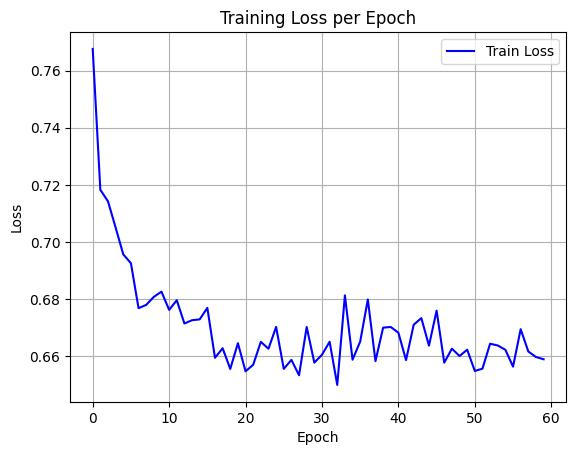

Data behind this chart, as committed beside it:
epoch, train_loss
0, 0.7676
1, 0.7183
2, 0.7142
3, 0.705
4, 0.6956
5, 0.6926
6, 0.6768
7, 0.678
8, 0.6808
9, 0.6826
10, 0.6762
11, 0.6796
12, 0.6714
13, 0.6726
14, 0.6729
15, 0.6769
16, 0.6594
17, 0.6628
18, 0.6555
19, 0.6645
20, 0.6547
21, 0.657
22, 0.665
23, 0.6626
24, 0.6702
25, 0.6555
26, 0.6587
27, 0.6533
28, 0.6702
29, 0.6577
30, 0.6605
31, 0.665
32, 0.6499
33, 0.6813
34, 0.6587
35, 0.6651
36, 0.6798
37, 0.6582
38, 0.67
39, 0.6702
40, 0.6682
41, 0.6586
42, 0.671
43, 0.6733
44, 0.6637
45, 0.6759
46, 0.6577
47, 0.6626
48, 0.66
49, 0.6623
50, 0.6548
51, 0.6556
52, 0.6643
53, 0.6637
54, 0.6622
55, 0.6563
56, 0.6694
57, 0.6616
58, 0.6597
59, 0.6589
